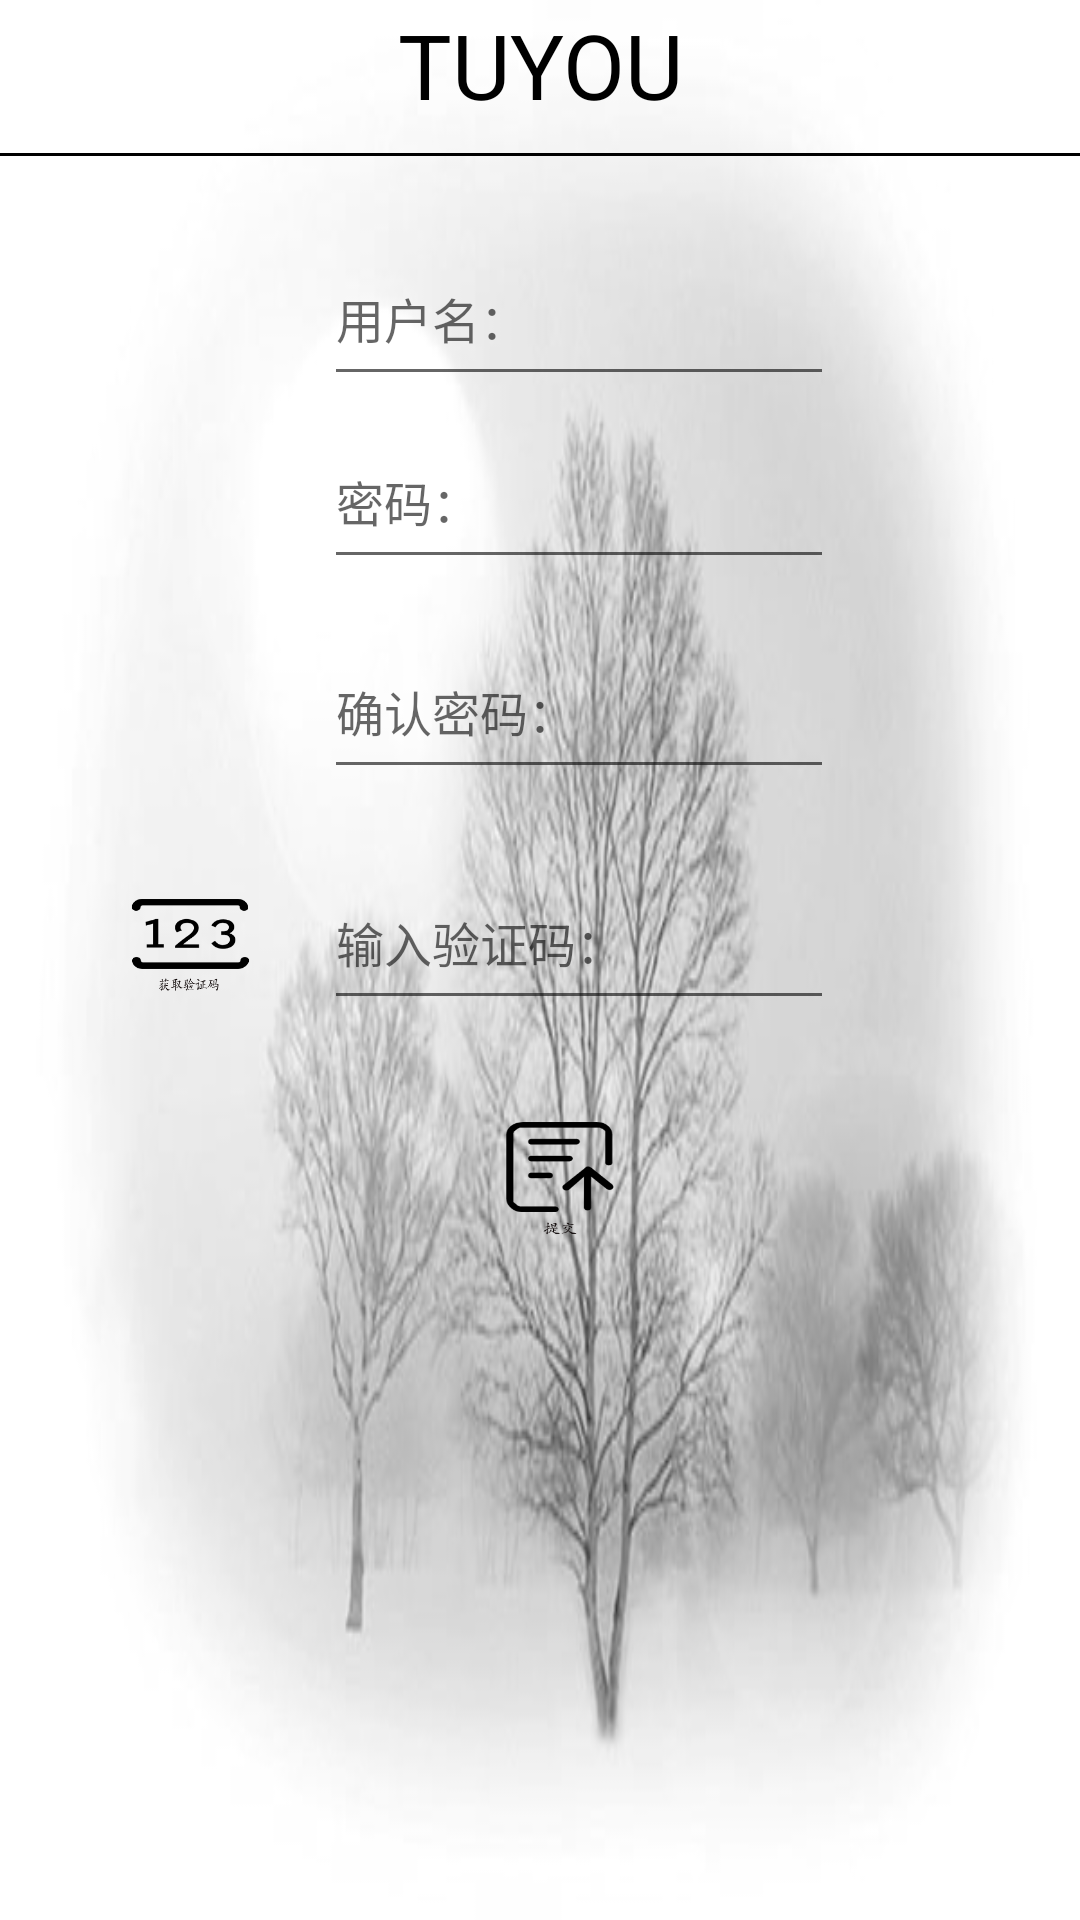

Produce the Android XML layout that renders to this screen, including the resource entries it uses.
<!-- AndroidManifest.xml: application theme AppTheme -->
<!-- res/layout/zhuce.xml -->
<?xml version="1.0" encoding="utf-8"?>
<AbsoluteLayout xmlns:android="http://schemas.android.com/apk/res/android"
    xmlns:app="http://schemas.android.com/apk/res-auto"
    xmlns:tools="http://schemas.android.com/tools"
    android:layout_width="match_parent"
    android:layout_height="match_parent"
    android:background="@drawable/balack"
    tools:context=".zhuceActivity"
    tools:layout_editor_absoluteY="81dp">

    <TextView
        android:id="@+id/textView"
        android:layout_width="match_parent"
        android:layout_height="43dp"
        android:textSize="30dp"
        android:gravity="center"
        android:textColor="@color/colorDark"
        android:text="TUYOU"
        tools:layout_editor_absoluteX="16dp"
        tools:layout_editor_absoluteY="0dp" />

    <View
        android:layout_width="wrap_content"
        android:layout_height="1dp"
        android:layout_x="0dp"
        android:layout_y="51dp"
        android:background="@color/colorDark"
        tools:layout_editor_absoluteX="8dp"
        tools:layout_editor_absoluteY="45dp" />


    <EditText
        android:id="@+id/name"
        android:layout_width="170dp"
        android:layout_height="55dp"
        android:layout_x="108dp"
        android:layout_y="77dp"
        android:hint="用户名："
        android:inputType="textCapWords"
        tools:layout_editor_absoluteX="107dp"
        tools:layout_editor_absoluteY="79dp" />


    <EditText
        android:id="@+id/password"
        android:layout_width="170dp"
        android:layout_height="55dp"
        android:layout_x="108dp"
        android:layout_y="138dp"
        android:hint="密码："
        android:inputType="textPassword"
        tools:layout_editor_absoluteX="107dp"
        tools:layout_editor_absoluteY="150dp" />


    <EditText
        android:id="@+id/again"
        android:layout_width="170dp"
        android:layout_height="55dp"
        android:layout_x="108dp"
        android:layout_y="208dp"
        android:hint="确认密码："
        android:inputType="textPassword"
        tools:layout_editor_absoluteX="107dp"
        tools:layout_editor_absoluteY="219dp" />

    <Button
        android:id="@+id/getone"
        android:layout_width="45dp"
        android:layout_height="40dp"
        android:layout_x="41dp"
        android:layout_y="296dp"
        android:background="@drawable/word"
        tools:layout_editor_absoluteX="51dp"
        tools:layout_editor_absoluteY="303dp" />


    <EditText
        android:id="@+id/inputone"
        android:layout_width="170dp"
        android:layout_height="55dp"
        android:layout_x="108dp"
        android:layout_y="285dp"
        android:hint="输入验证码："
        android:inputType="textCapWords"
        tools:layout_editor_absoluteX="186dp"
        tools:layout_editor_absoluteY="303dp" />


    <Button
        android:id="@+id/submit"
        android:layout_width="47dp"
        android:layout_height="39dp"
        android:layout_x="163dp"
        android:layout_y="374dp"
        android:background="@drawable/submit1"
        tools:layout_editor_absoluteX="139dp"
        tools:layout_editor_absoluteY="368dp" />

</AbsoluteLayout>
<!-- resources referenced by this layout -->
<resources>
  <color name="colorDark">#000000</color>
  <!-- drawable balack: jpg bitmap (drawable, 59582 bytes) -->
  <!-- drawable submit1: png bitmap (drawable, 4128 bytes) -->
  <!-- drawable word: png bitmap (drawable, 5949 bytes) -->
  <style name="AppTheme" parent="Theme.AppCompat.Light.DarkActionBar">
          
          <item name="colorPrimary">@color/colorPrimary</item>
          <item name="colorPrimaryDark">@color/colorPrimaryDark</item>
          <item name="colorAccent">@color/colorAccent</item>
      <item name="android:textSize">16sp</item>
      <item name="android:textStyle">normal</item>
  
      </style>
  <color name="colorPrimary">#008577</color>
  <color name="colorPrimaryDark">#00574B</color>
  <color name="colorAccent">#D81B60</color>
</resources>
